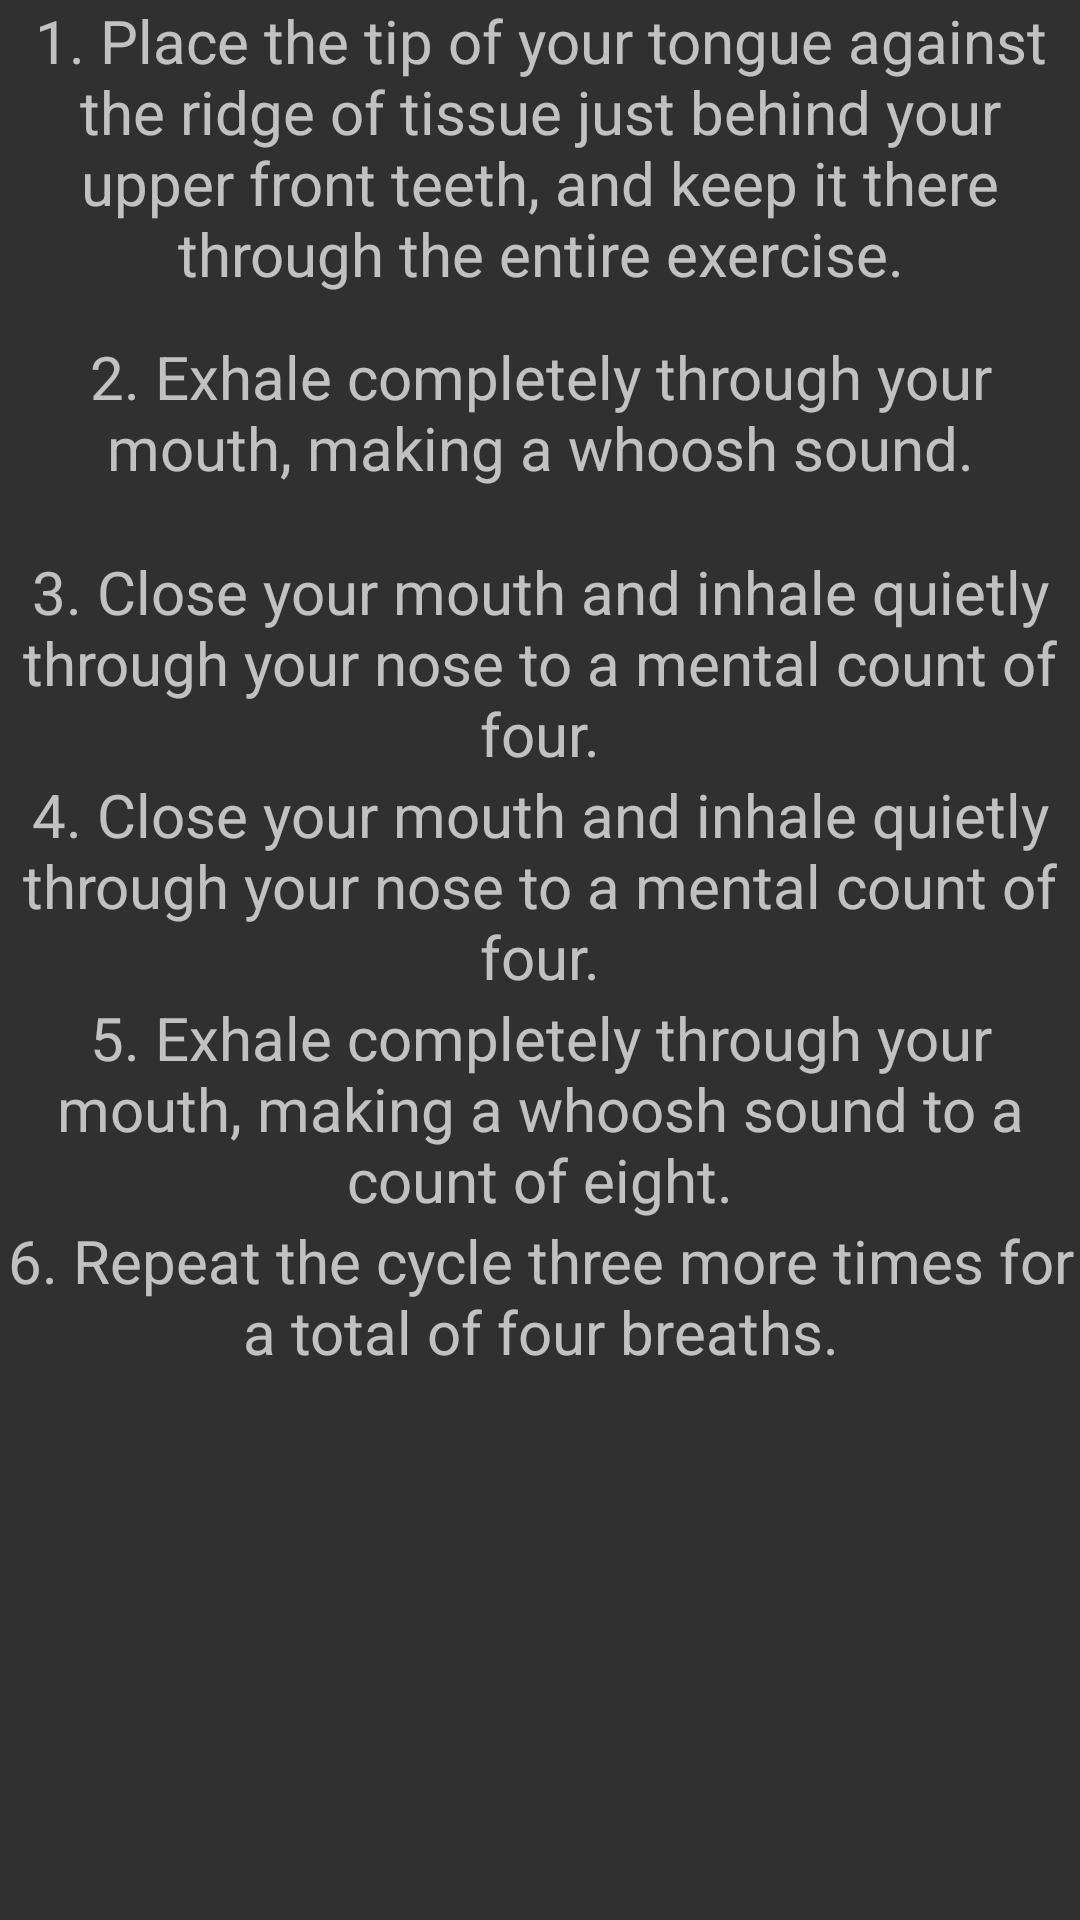

Write the Android layout XML for this screen, with the resource values it uses.
<!-- AndroidManifest.xml: application theme AppTheme -->
<!-- res/layout/activity_four_seven_eight.xml -->
<?xml version="1.0" encoding="utf-8"?>
<RelativeLayout xmlns:android="http://schemas.android.com/apk/res/android"
    xmlns:tools="http://schemas.android.com/tools"
    android:id="@+id/activity_four_seven_eight"
    android:layout_width="match_parent"
    android:layout_height="match_parent"
    android:paddingBottom="@dimen/activity_vertical_margin"
    android:paddingLeft="@dimen/activity_horizontal_margin"
    android:paddingRight="@dimen/activity_horizontal_margin"
    android:paddingTop="@dimen/activity_vertical_margin"
    tools:context="ngc.sleepy.FourSevenEightActivity">

    <TextView
        android:layout_width="wrap_content"
        android:layout_height="wrap_content"
        android:id="@+id/step1"
        android:text="1. Place the tip of your tongue against the ridge of tissue just behind your upper front teeth, and keep it there through the entire exercise."
        android:textSize="20dp"
        android:gravity="center"
        android:layout_alignParentTop="true"
        android:layout_centerHorizontal="true" />

    <TextView
        android:text="2. Exhale completely through your mouth, making a whoosh sound."
        android:textSize="20dp"
        android:gravity="center"
        android:layout_width="wrap_content"
        android:layout_height="wrap_content"
        android:layout_below="@+id/step1"
        android:layout_centerHorizontal="true"
        android:layout_marginTop="14dp"
        android:id="@+id/step2" />

    <TextView
        android:text="3. Close your mouth and inhale quietly through your nose to a mental count of four."
        android:textSize="20dp"
        android:gravity="center"
        android:layout_width="wrap_content"
        android:layout_height="wrap_content"
        android:layout_below="@+id/step2"
        android:layout_centerHorizontal="true"
        android:layout_marginTop="21dp"
        android:id="@+id/step3" />

    <TextView
        android:text="4. Close your mouth and inhale quietly through your nose to a mental count of four."
        android:textSize="20dp"
        android:gravity="center"
        android:layout_width="wrap_content"
        android:layout_height="wrap_content"
        android:layout_below="@+id/step3"
        android:layout_centerHorizontal="true"
        android:id="@+id/step4" />

    <TextView
        android:text="5. Exhale completely through your mouth, making a whoosh sound to a count of eight."
        android:textSize="20dp"
        android:gravity="center"
        android:layout_width="wrap_content"
        android:layout_height="wrap_content"
        android:layout_below="@+id/step4"
        android:layout_centerHorizontal="true"
        android:id="@+id/step5" />

    <TextView
        android:text="6. Repeat the cycle three more times for a total of four breaths."
        android:textSize="20dp"
        android:gravity="center"
        android:layout_width="wrap_content"
        android:layout_height="wrap_content"
        android:layout_below="@+id/step5"
        android:layout_centerHorizontal="true"
        android:id="@+id/step6" />

</RelativeLayout>
<!-- resources referenced by this layout -->
<resources>
  <style name="AppTheme" parent="android:Theme.Material">
              
              
          </style>
</resources>
